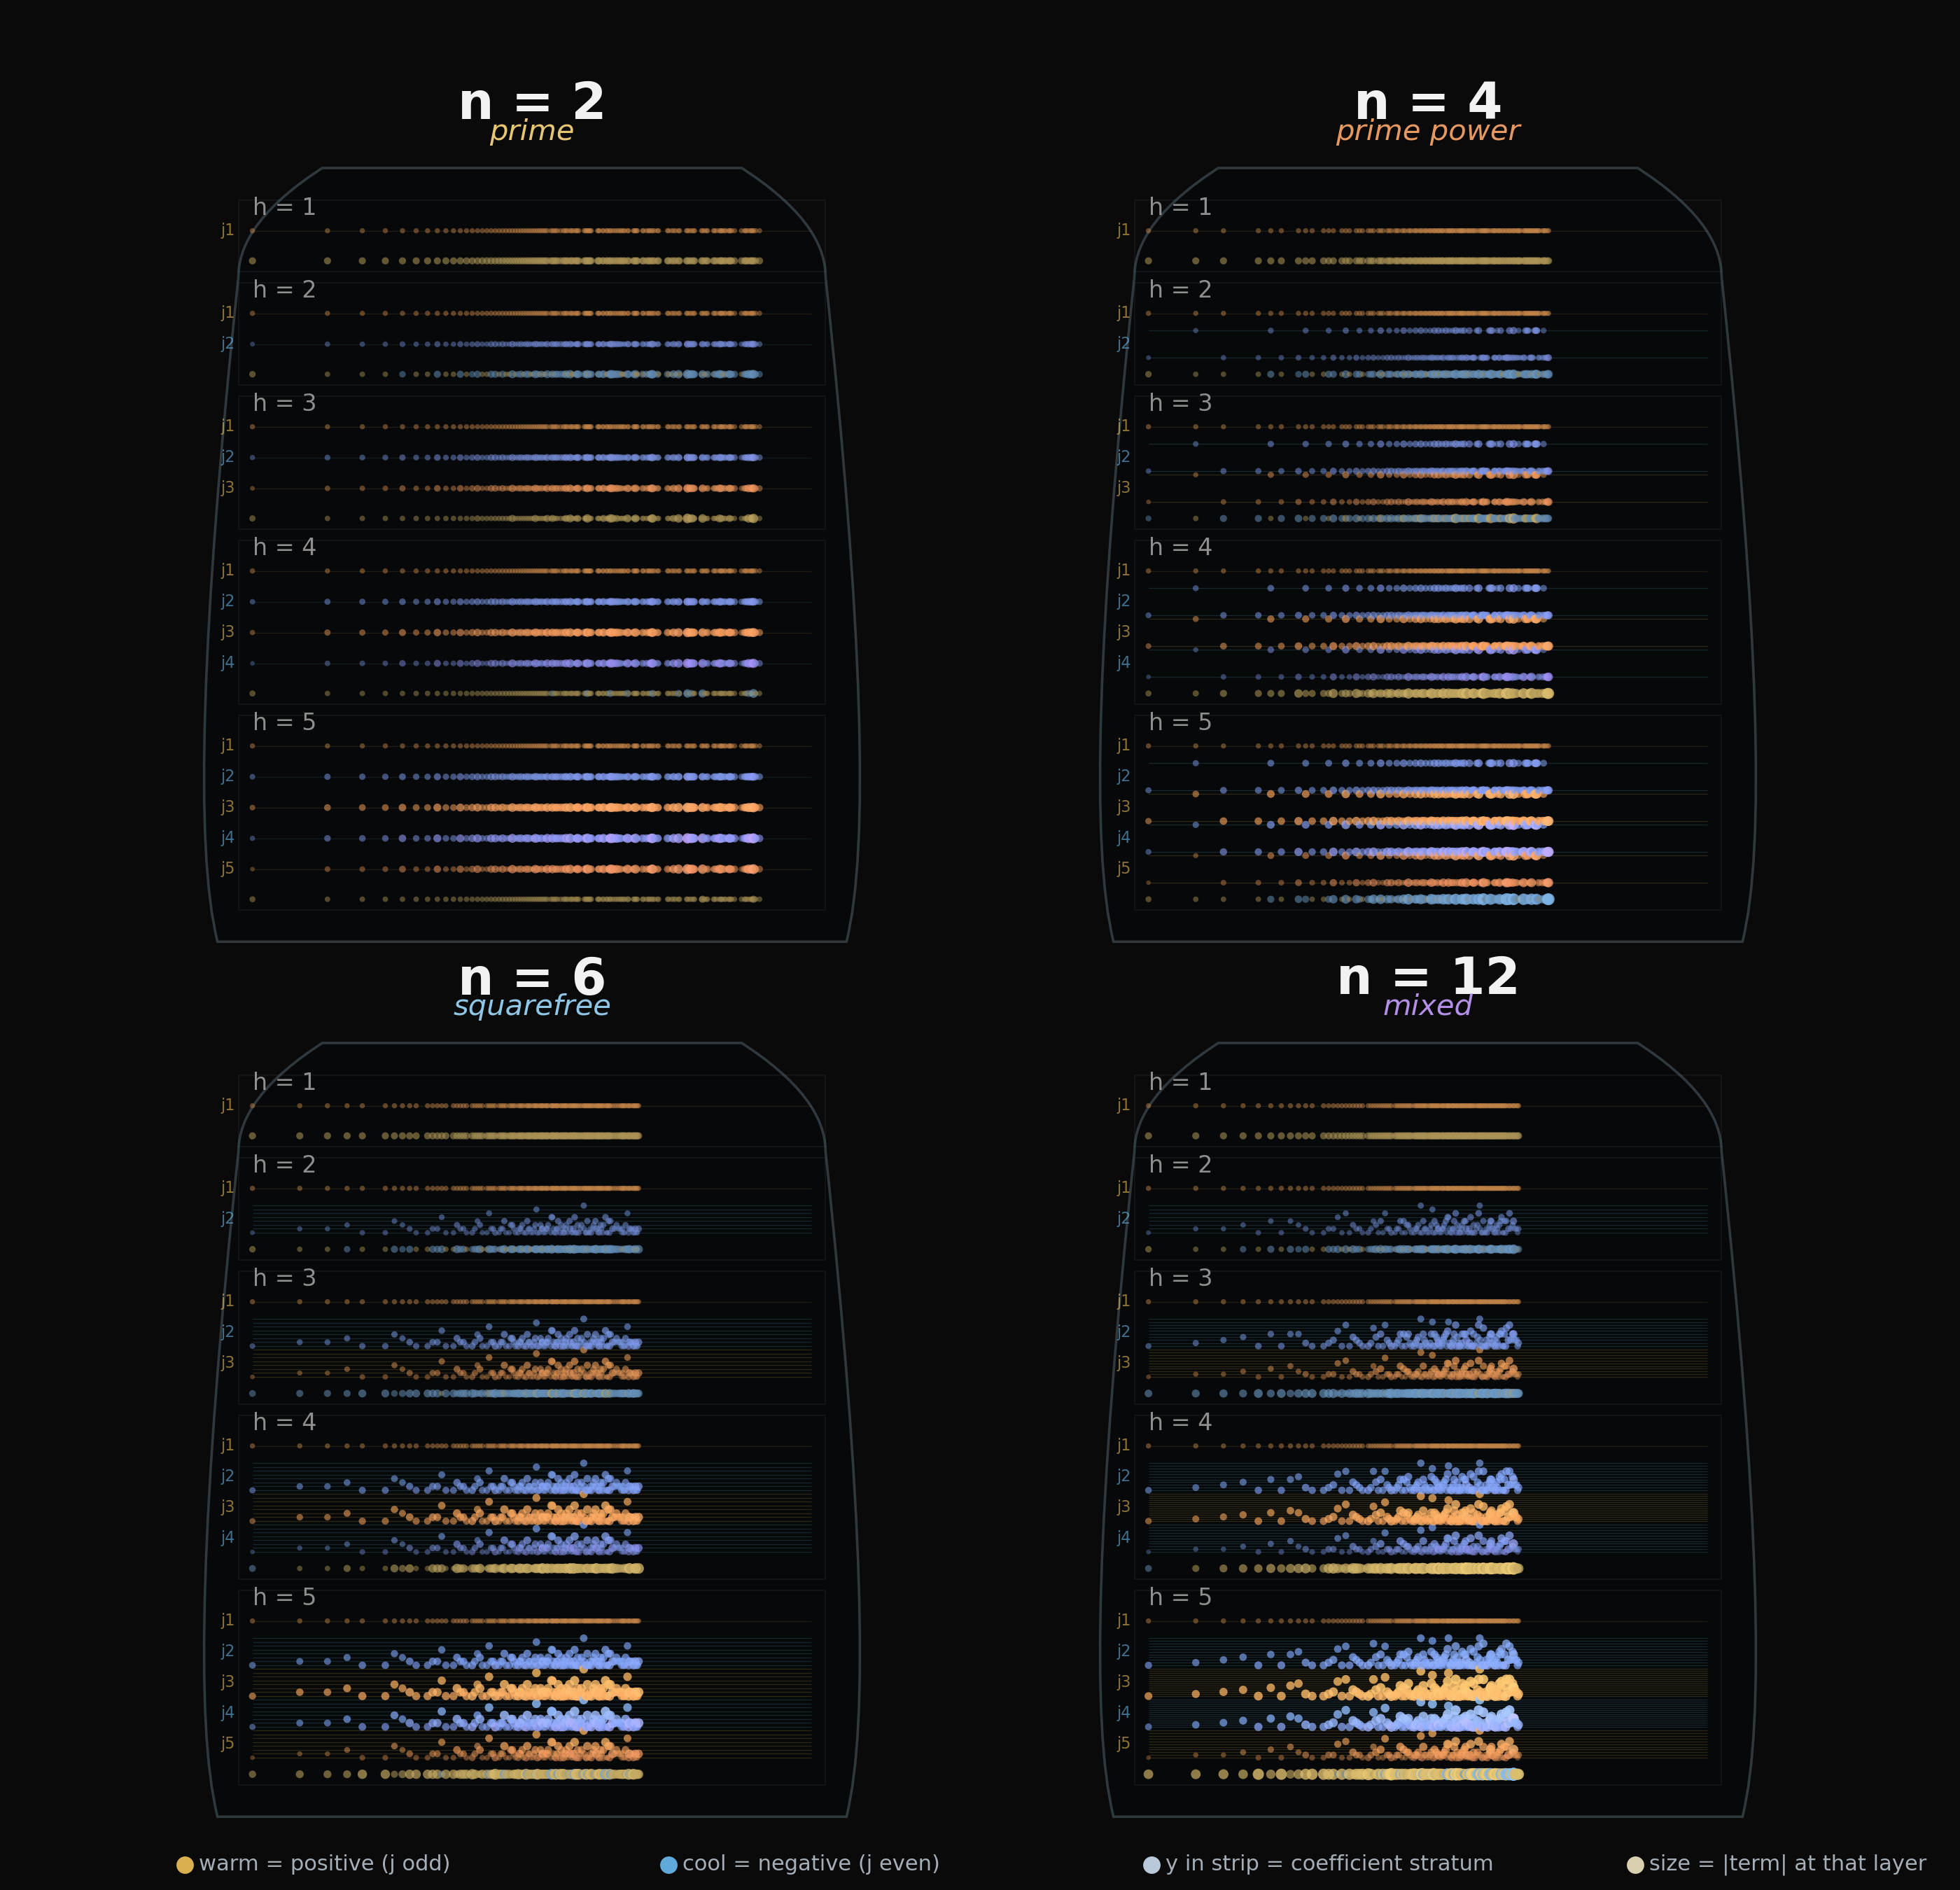

Write Python code to recreate this figure.
"""
Q Distillery - finite-rank Q_n as structure plus residue.

For m = n^h k with exact height h, algebra/Q-FORMULAS.md writes

    Q_n(m) = sum_j sign(j) * structure(n, h, t, j) * tau_j(k') / j.

This image renders four canonical vessels - one per factorisation type
of n - as portrait distillation columns. Each vessel stacks six h-bands
top-to-bottom (h=1 at top, h=6 at bottom; bands grow taller with rank
to match the increasing j-stack depth). Inside each band, j-strips
stack from j=1 down to j=h. Within each j-strip, every sampled payload
appears as a colored glyph whose:

    x = log-position of the payload k,
    y = stratum sorted by the binomial-product coefficient
        for that payload's overlap tuple,
    color = signed Mercator contribution (warm = positive, cool = negative),
    size = magnitude of the term tau_j(k') / j scaled by the coefficient.

The stratification is the visual claim: primes collapse to one stratum
per strip (overlap is always (0)), prime-powers split into two strata
(overlap t in {0, 1}), squarefree multi-prime braids across several
strata (overlap pairs combine multiplicatively), and mixed n weaves
the most layered pattern. Threads connect each glyph at j to the
corresponding glyph at j+1, so the cancellation flow is literally
drawn from layer to layer.

Bottom of each h-band: the distillate row, one signed Q_n dot per
sampled payload.
"""

import os
from functools import lru_cache
from math import comb, log

import numpy as np
import matplotlib
matplotlib.use('Agg')
import matplotlib.pyplot as plt
from matplotlib.collections import LineCollection
from matplotlib.path import Path
from matplotlib.patches import PathPatch


HERE = os.path.dirname(os.path.abspath(__file__))
OUT = os.path.join(HERE, 'q_distillery.png')

# Four canonical examples - one per factorisation category.
# Cuts within-category redundancy (n=3, 5, 10 dropped) so each panel
# can be ~3.6x the area of the original 6-panel grid.
PANEL_NS = [2, 4, 6, 12]
H_MAX = 5  # h=1..5; h=6 added too much vertical and the per-strip
           # density at h=6 was hard to read anyway.
K_SAMPLES = 140
K_MAX = 3600

IMG_W = 2800
IMG_H = 2700
DARK = '#0a0a0a'

# Warm pair (positive sign j odd) and cool pair (negative sign j even).
POS_A = np.array([1.00, 0.80, 0.36])  # gold
POS_B = np.array([1.00, 0.44, 0.38])  # red-orange
NEG_A = np.array([0.43, 0.78, 1.00])  # ice blue
NEG_B = np.array([0.72, 0.36, 1.00])  # violet
RESIDUE_GLOW = np.array([0.88, 1.00, 0.72])
DISTILLATE_POS = np.array([1.00, 0.86, 0.50])
DISTILLATE_NEG = np.array([0.55, 0.78, 1.00])


@lru_cache(maxsize=None)
def factor_tuple(n):
    if n < 1:
        raise ValueError(f'factor_tuple expects positive n, got {n}')
    out = []
    r = n
    p = 2
    while p * p <= r:
        if r % p == 0:
            e = 0
            while r % p == 0:
                e += 1
                r //= p
            out.append((p, e))
        p += 1 if p == 2 else 2
    if r > 1:
        out.append((r, 1))
    return tuple(out)


def n_type(n):
    factors = factor_tuple(n)
    omega = len(factors)
    total = sum(e for _p, e in factors)
    if omega == 1 and total == 1:
        return 'prime'
    if omega == 1:
        return 'prime power'
    if all(e == 1 for _p, e in factors):
        return 'squarefree'
    return 'mixed'


def decompose_payload(n, k):
    t = []
    k_prime = k
    for p, _a in factor_tuple(n):
        e = 0
        while k_prime % p == 0:
            e += 1
            k_prime //= p
        t.append(e)
    return tuple(t), k_prime


@lru_cache(maxsize=None)
def tau(j, x):
    if j < 1:
        raise ValueError(f'tau index must be >= 1, got {j}')
    if x < 1:
        raise ValueError(f'tau argument must be >= 1, got {x}')
    if j == 1:
        return 1
    prod = 1
    for _p, e in factor_tuple(x):
        prod *= comb(e + j - 1, j - 1)
    return prod


def payloads_for_n(n):
    raw = np.unique(np.round(np.geomspace(1, K_MAX, K_SAMPLES * 4)).astype(int))
    vals = [int(k) for k in raw if k % n != 0]
    if len(vals) < K_SAMPLES:
        k = 1
        seen = set(vals)
        while len(vals) < K_SAMPLES:
            if k % n != 0 and k not in seen:
                vals.append(k)
                seen.add(k)
            k += 1
        vals.sort()
    return vals[:K_SAMPLES]


def coeff_for(n, h, j, overlaps):
    factors = factor_tuple(n)
    coeff = 1
    for (_p, a), t_i in zip(factors, overlaps):
        coeff *= comb(a * (h - j) + t_i + j - 1, j - 1)
    return coeff


def layer_terms(n, h, k):
    overlaps, k_prime = decompose_payload(n, k)
    out = []
    for j in range(1, h + 1):
        coeff = coeff_for(n, h, j, overlaps)
        residue = tau(j, k_prime)
        sign = 1 if j % 2 == 1 else -1
        contribution = sign * coeff * residue / j
        out.append({
            'j': j,
            'coeff': coeff,
            'residue': residue,
            'term': contribution,
            'k_prime': k_prime,
            'overlaps': overlaps,
        })
    return out


def collect_records():
    records = []
    for n in PANEL_NS:
        payloads = payloads_for_n(n)
        for h in range(1, H_MAX + 1):
            for idx, k in enumerate(payloads):
                terms = layer_terms(n, h, k)
                q_value = sum(t['term'] for t in terms)
                for term in terms:
                    rec = dict(term)
                    rec.update({
                        'n': n,
                        'h': h,
                        'k': k,
                        'payload_idx': idx,
                        'q': q_value,
                    })
                    records.append(rec)
    return records


def stratum_index_map(n):
    """For each (h, j), enumerate the distinct binomial coefficients
    that arise across overlap tuples present in the payload sample
    of monoid n, sorted ascending. Returns
        strata[(h, j)] = sorted list of distinct coefficient values
    so that a glyph at coefficient c sits at y-rank
        strata[(h, j)].index(c) / max(1, len(strata)-1).
    For prime n the list always has length 1; for prime power length up
    to a; for squarefree multi-prime length scales with overlap tuples.
    """
    strata = {}
    payloads = payloads_for_n(n)
    for h in range(1, H_MAX + 1):
        for j in range(1, h + 1):
            seen = set()
            for k in payloads:
                overlaps, _ = decompose_payload(n, k)
                seen.add(coeff_for(n, h, j, overlaps))
            strata[(h, j)] = sorted(seen)
    return strata


def normalize_logs(records):
    coeff_logs = np.array([log(r['coeff'] + 1.0) for r in records])
    residue_logs = np.array([log(r['residue'] + 1.0) for r in records])
    term_logs = np.array([log(abs(r['term']) + 1.0) for r in records])
    q_logs = np.array([log(abs(r['q']) + 1.0) for r in records])
    return {
        'coeff': max(float(coeff_logs.max()), 1e-9),
        'residue': max(float(residue_logs.max()), 1e-9),
        'term': max(float(term_logs.max()), 1e-9),
        'q': max(float(q_logs.max()), 1e-9),
    }


def blend(a, b, t):
    return a * (1.0 - t) + b * t


def contribution_color(sign, residue_norm, term_norm):
    if sign > 0:
        rgb = blend(POS_A, POS_B, 0.30 + 0.50 * residue_norm)
    else:
        rgb = blend(NEG_A, NEG_B, 0.20 + 0.55 * residue_norm)
    rgb = rgb * (0.72 + 0.55 * term_norm) + RESIDUE_GLOW * (0.10 * residue_norm)
    return np.clip(rgb, 0.0, 1.0)


# Per-h band height: bands grow taller with h to give the j-stack room.
J_STRIP_PX = 44.0
BAND_HEADER_PX = 22.0
BAND_DISTILLATE_PX = 30.0
BAND_INNER_GAP = 6.0
BAND_OUTER_GAP = 16.0

VESSEL_WIDTH_FRAC = 0.78          # vessel width / panel width
VESSEL_PADDING_FRAC = 0.045        # vertical padding inside vessel


def band_height(h):
    return (
        BAND_HEADER_PX
        + h * J_STRIP_PX
        + BAND_INNER_GAP
        + BAND_DISTILLATE_PX
    )


def vessel_total_height():
    bands = sum(band_height(h) for h in range(1, H_MAX + 1))
    gaps = (H_MAX - 1) * BAND_OUTER_GAP
    return bands + gaps


def panel_geometry(panel_index):
    """2x2 layout. Returns the bounding box of the panel."""
    col = panel_index % 2
    row = panel_index // 2
    panel_w = (IMG_W - 240.0) / 2.0
    panel_h = (IMG_H - 200.0) / 2.0
    left = 120.0 + col * panel_w
    bottom = 100.0 + (1 - row) * panel_h
    return left, bottom, panel_w, panel_h


def vessel_geometry(panel_index):
    """Inner vessel bounding box within a panel."""
    pleft, pbottom, pw, ph = panel_geometry(panel_index)
    title_band = 140.0  # full clearance for "n = N" + category subtitle
    inner_top = pbottom + ph - title_band
    vessel_h = vessel_total_height() + 2 * (VESSEL_PADDING_FRAC * vessel_total_height())
    vessel_w = pw * VESSEL_WIDTH_FRAC
    cx = pleft + pw * 0.5
    vleft = cx - vessel_w * 0.5
    vbottom = inner_top - vessel_h
    return vleft, vbottom, vessel_w, vessel_h


def draw_vessel_outline(ax, panel_index, n):
    pleft, pbottom, pw, ph = panel_geometry(panel_index)
    vleft, vbottom, vw, vh = vessel_geometry(panel_index)
    cx = vleft + vw * 0.5

    # Portrait flask: narrow neck at top, body widens slightly at the
    # bottom (where deeper distillation lives).
    neck = vw * 0.30
    upper = vw * 0.42
    lower = vw * 0.50
    y_top = vbottom + vh
    y_bot = vbottom
    y_shoulder = vbottom + vh * 0.86
    y_belly = vbottom + vh * 0.18

    verts = [
        (cx - neck, y_top),
        (cx - upper, y_top - vh * 0.07),
        (cx - upper, y_shoulder),
        (cx - lower, y_belly),
        (cx - lower * 0.9, y_bot),
        (cx + lower * 0.9, y_bot),
        (cx + lower, y_belly),
        (cx + upper, y_shoulder),
        (cx + upper, y_top - vh * 0.07),
        (cx + neck, y_top),
        (cx - neck, y_top),
    ]
    codes = [
        Path.MOVETO,
        Path.CURVE3,
        Path.CURVE3,
        Path.CURVE3,
        Path.CURVE3,
        Path.LINETO,
        Path.CURVE3,
        Path.CURVE3,
        Path.CURVE3,
        Path.CURVE3,
        Path.CLOSEPOLY,
    ]
    patch = PathPatch(
        Path(verts, codes),
        facecolor=(0.025, 0.030, 0.035, 0.55),
        edgecolor=(0.55, 0.66, 0.72, 0.30),
        linewidth=1.3,
        zorder=1,
    )
    ax.add_patch(patch)

    # Title bar above the vessel - two lines, well-separated, with
    # generous clearance from the vessel below.
    ax.text(
        pleft + pw * 0.5,
        pbottom + ph - 50.0,
        f'n = {n}',
        color=(1.0, 1.0, 1.0, 0.95),
        fontsize=26,
        fontweight='bold',
        ha='center',
        va='center',
        zorder=10,
    )

    # Category subtitle - colored by category for quick visual binding.
    cat = n_type(n)
    cat_colors = {
        'prime':       (1.00, 0.86, 0.50),  # warm gold
        'prime power': (1.00, 0.66, 0.42),  # warm orange
        'squarefree':  (0.62, 0.86, 1.00),  # cool blue
        'mixed':       (0.78, 0.62, 1.00),  # cool violet
    }
    ax.text(
        pleft + pw * 0.5,
        pbottom + ph - 88.0,
        cat,
        color=(*cat_colors[cat], 0.90),
        fontsize=15,
        fontstyle='italic',
        ha='center',
        va='center',
        zorder=10,
    )


def band_layout(panel_index):
    """For each h in 1..H_MAX, return the (y_bottom, y_top) of its
    band inside the vessel. h=1 at top, h=H_MAX at bottom."""
    vleft, vbottom, vw, vh = vessel_geometry(panel_index)
    pad = VESSEL_PADDING_FRAC * vessel_total_height()
    inner_top = vbottom + vh - pad
    bands = {}
    cursor = inner_top
    for h in range(1, H_MAX + 1):
        bh = band_height(h)
        cursor -= bh
        bands[h] = (cursor, cursor + bh)
        cursor -= BAND_OUTER_GAP
    return bands


def jstrip_y(band_bot, band_top, h, j):
    """Within a band, j=1 at the top of the j-stack, j=h at the bottom.
    Returns y center of the j-strip."""
    # Layout: header (top) | j-strips (middle) | distillate (bottom)
    distillate_zone = BAND_DISTILLATE_PX + BAND_INNER_GAP
    jstack_top = band_top - BAND_HEADER_PX
    jstack_bot = band_bot + distillate_zone
    strip_h = (jstack_top - jstack_bot) / h
    y_center = jstack_top - strip_h * (j - 0.5)
    return y_center, strip_h


def build_art(records, norms):
    panel_by_n = {n: i for i, n in enumerate(PANEL_NS)}
    payload_by_n = {n: payloads_for_n(n) for n in PANEL_NS}
    strata_by_n = {n: stratum_index_map(n) for n in PANEL_NS}

    # log-x positions per (n, payload_idx) - shared across all h, j
    log_kmax = log(K_MAX)
    x_positions_by_n = {}
    for n in PANEL_NS:
        ks = payload_by_n[n]
        x_positions_by_n[n] = np.array([log(k) / log_kmax for k in ks])

    fig = plt.figure(
        figsize=(IMG_W / 200, IMG_H / 200),
        dpi=200,
        facecolor=DARK,
        frameon=False,
    )
    ax = plt.Axes(fig, [0.0, 0.0, 1.0, 1.0])
    ax.set_axis_off()
    ax.set_facecolor(DARK)
    fig.add_axes(ax)

    # Pre-compute glyph data and stratum lines.
    # Glyph: dot at (x, y_strip + stratum_offset) per (h, j, payload).
    # No threads - they smeared out the strata structure that's the
    # visual claim. Per-strip horizontal stratum lines instead, so the
    # number of strata is visible even where dots are sparse.
    glyph_x = []
    glyph_y = []
    glyph_color = []
    glyph_size = []

    stratum_segments = []
    stratum_colors = []
    stratum_widths = []

    distillate_x = []
    distillate_y = []
    distillate_color = []
    distillate_size = []

    band_outlines = []
    header_labels = []
    j_labels = []

    for i, n in enumerate(PANEL_NS):
        bands = band_layout(i)
        vleft, vbottom, vw, vh = vessel_geometry(i)
        x_norms = x_positions_by_n[n]
        x_lo = vleft + vw * 0.10
        x_hi = vleft + vw * 0.90
        x_spread = x_hi - x_lo

        strata = strata_by_n[n]
        payloads = payload_by_n[n]

        for h in range(1, H_MAX + 1):
            band_bot, band_top = bands[h]

            # Faint band outline.
            band_outlines.append(((vleft + vw * 0.08, band_bot),
                                   (vleft + vw * 0.92, band_bot),
                                   (vleft + vw * 0.92, band_top),
                                   (vleft + vw * 0.08, band_top)))

            # Header label.
            header_labels.append(
                (vleft + vw * 0.10,
                 band_top - BAND_HEADER_PX * 0.55,
                 f'h = {h}',
                 strata[(h, 1)] if (h, 1) in strata else None,
                 h)
            )

            # Per-strip stratum lines - draw before glyphs so they sit
            # behind. One line per coefficient stratum, spaced across
            # the strip's vertical range. Line tint indicates sign (warm
            # for j odd, cool for j even).
            for j in range(1, h + 1):
                coeff_levels = strata[(h, j)]
                y_center, strip_h = jstrip_y(band_bot, band_top, h, j)
                strip_range = strip_h * 0.88
                if len(coeff_levels) == 1:
                    stratum_ys = [y_center]
                else:
                    stratum_ys = [
                        y_center
                        + (rank / (len(coeff_levels) - 1) - 0.5) * strip_range
                        for rank in range(len(coeff_levels))
                    ]
                tint = POS_A if j % 2 == 1 else NEG_A
                line_alpha = 0.10 if len(coeff_levels) == 1 else 0.16
                for sy in stratum_ys:
                    stratum_segments.append([
                        (vleft + vw * 0.10, sy),
                        (vleft + vw * 0.90, sy),
                    ])
                    stratum_colors.append((*tint, line_alpha))
                    stratum_widths.append(0.45)
                # Tiny "j=N" label at the left edge of each strip.
                j_labels.append(
                    (vleft + vw * 0.075, y_center, f'j{j}',
                     POS_A if j % 2 == 1 else NEG_A)
                )

            # Per-payload glyphs through j=1..h. (No threads - they
            # smeared the strata; the strata themselves are the visual.)
            for idx in range(len(payloads)):
                k = payloads[idx]
                overlaps, _ = decompose_payload(n, k)
                x = x_lo + x_spread * x_norms[idx]
                k_prime_value = k // n_pow_overlap(n, overlaps)

                for j in range(1, h + 1):
                    coeff = coeff_for(n, h, j, overlaps)
                    residue = tau(j, k_prime_value)
                    sign = 1 if j % 2 == 1 else -1
                    term = sign * coeff * residue / j

                    coeff_levels = strata[(h, j)]
                    if len(coeff_levels) == 1:
                        stratum_norm = 0.5
                    else:
                        rank = coeff_levels.index(coeff)
                        stratum_norm = rank / (len(coeff_levels) - 1)

                    y_center, strip_h = jstrip_y(band_bot, band_top, h, j)
                    y = y_center + (stratum_norm - 0.5) * strip_h * 0.88

                    residue_norm = log(residue + 1.0) / norms['residue']
                    term_norm = log(abs(term) + 1.0) / norms['term']

                    rgb = contribution_color(sign, residue_norm, term_norm)
                    alpha = np.clip(0.40 + 0.55 * term_norm, 0.28, 0.95)
                    size = 4.0 + 22.0 * term_norm + 8.0 * residue_norm

                    glyph_x.append(x)
                    glyph_y.append(y)
                    glyph_color.append((*rgb, alpha))
                    glyph_size.append(size)

                # Distillate dot at the bottom of the band, per payload.
                q_value = sum(
                    (1 if jj % 2 == 1 else -1)
                    * coeff_for(n, h, jj, overlaps)
                    * tau(jj, k_prime_value) / jj
                    for jj in range(1, h + 1)
                )
                q_norm = log(abs(q_value) + 1.0) / norms['q']
                q_rgb = DISTILLATE_POS if q_value >= 0 else DISTILLATE_NEG
                distillate_x.append(x)
                distillate_y.append(band_bot + BAND_DISTILLATE_PX * 0.5)
                distillate_color.append(
                    (*q_rgb * (0.62 + 0.38 * q_norm),
                     0.50 + 0.45 * q_norm)
                )
                distillate_size.append(8.0 + 38.0 * q_norm)

    # Draw outlines first.
    for vert in band_outlines:
        xs = [v[0] for v in vert] + [vert[0][0]]
        ys = [v[1] for v in vert] + [vert[0][1]]
        ax.plot(xs, ys, color=(0.40, 0.50, 0.55, 0.10), lw=0.7, zorder=1.2)

    # Vessels.
    for i, n in enumerate(PANEL_NS):
        draw_vessel_outline(ax, i, n)

    # Stratum lines (faint horizontal guides under glyphs).
    if stratum_segments:
        ax.add_collection(LineCollection(
            stratum_segments,
            colors=stratum_colors,
            linewidths=stratum_widths,
            capstyle='butt',
            antialiased=True,
            zorder=2.5,
        ))

    # Glyphs (the strata).
    if glyph_x:
        ax.scatter(
            glyph_x, glyph_y,
            s=glyph_size,
            c=glyph_color,
            marker='o',
            linewidths=0,
            zorder=5,
        )

    # Distillate dots.
    if distillate_x:
        ax.scatter(
            distillate_x, distillate_y,
            s=distillate_size,
            c=distillate_color,
            marker='o',
            linewidths=0,
            edgecolors='none',
            zorder=6,
        )

    # h-band labels.
    for x, y, txt, _strata_for_j1, h in header_labels:
        ax.text(
            x, y, txt,
            color=(1.0, 1.0, 1.0, 0.55),
            fontsize=12,
            ha='left',
            va='center',
            zorder=8,
        )

    # j-strip labels (left edge of each strip).
    for x, y, txt, tint in j_labels:
        ax.text(
            x, y, txt,
            color=(*tint, 0.55),
            fontsize=8,
            ha='right',
            va='center',
            zorder=8,
        )

    # Title (omitted - the per-vessel n labels carry the structure).

    # Legend strip at the very bottom.
    legend_y = 36
    legend_specs = [
        ('warm = positive (j odd)', POS_A),
        ('cool = negative (j even)', NEG_A),
        ('y in strip = coefficient stratum', np.array([0.85, 0.92, 1.0])),
        ('size = |term| at that layer', np.array([1.0, 0.95, 0.80])),
    ]
    legend_x = IMG_W * 0.13
    legend_step = (IMG_W * 0.74) / (len(legend_specs) - 1)
    for idx, (label, rgb) in enumerate(legend_specs):
        cx = legend_x + idx * legend_step
        ax.scatter(
            [cx - 100], [legend_y],
            s=80, c=[(*rgb, 0.85)],
            linewidths=0, zorder=10,
        )
        ax.text(
            cx - 80, legend_y, label,
            color=(0.85, 0.90, 0.95, 0.75),
            fontsize=11, ha='left', va='center', zorder=10,
        )

    ax.set_xlim(0, IMG_W)
    ax.set_ylim(0, IMG_H)
    ax.set_aspect('equal')

    fig.canvas.draw()
    rgba = np.asarray(fig.canvas.buffer_rgba()).astype(np.float64) / 255.0
    bg = np.array([10, 10, 10], dtype=np.float64) / 255.0
    rgb_out = rgba[:, :, :3] * rgba[:, :, 3:4] + bg * (1.0 - rgba[:, :, 3:4])
    plt.imsave(OUT, np.clip(rgb_out, 0.0, 1.0))
    plt.close(fig)


def n_pow_overlap(n, overlaps):
    """Compute n^something giving the overlap-prime contribution to k.
    Specifically, return the product of p_i^(t_i) over factors of n."""
    factors = factor_tuple(n)
    out = 1
    for (p, _a), t in zip(factors, overlaps):
        out *= p ** t
    return out


def main():
    print('Collecting finite-rank Q layers...')
    records = collect_records()
    print(f'Rendering {len(records)} signed layers across {len(PANEL_NS)} vessels...')
    norms = normalize_logs(records)
    build_art(records, norms)
    print(f'-> {OUT}')


if __name__ == '__main__':
    main()
